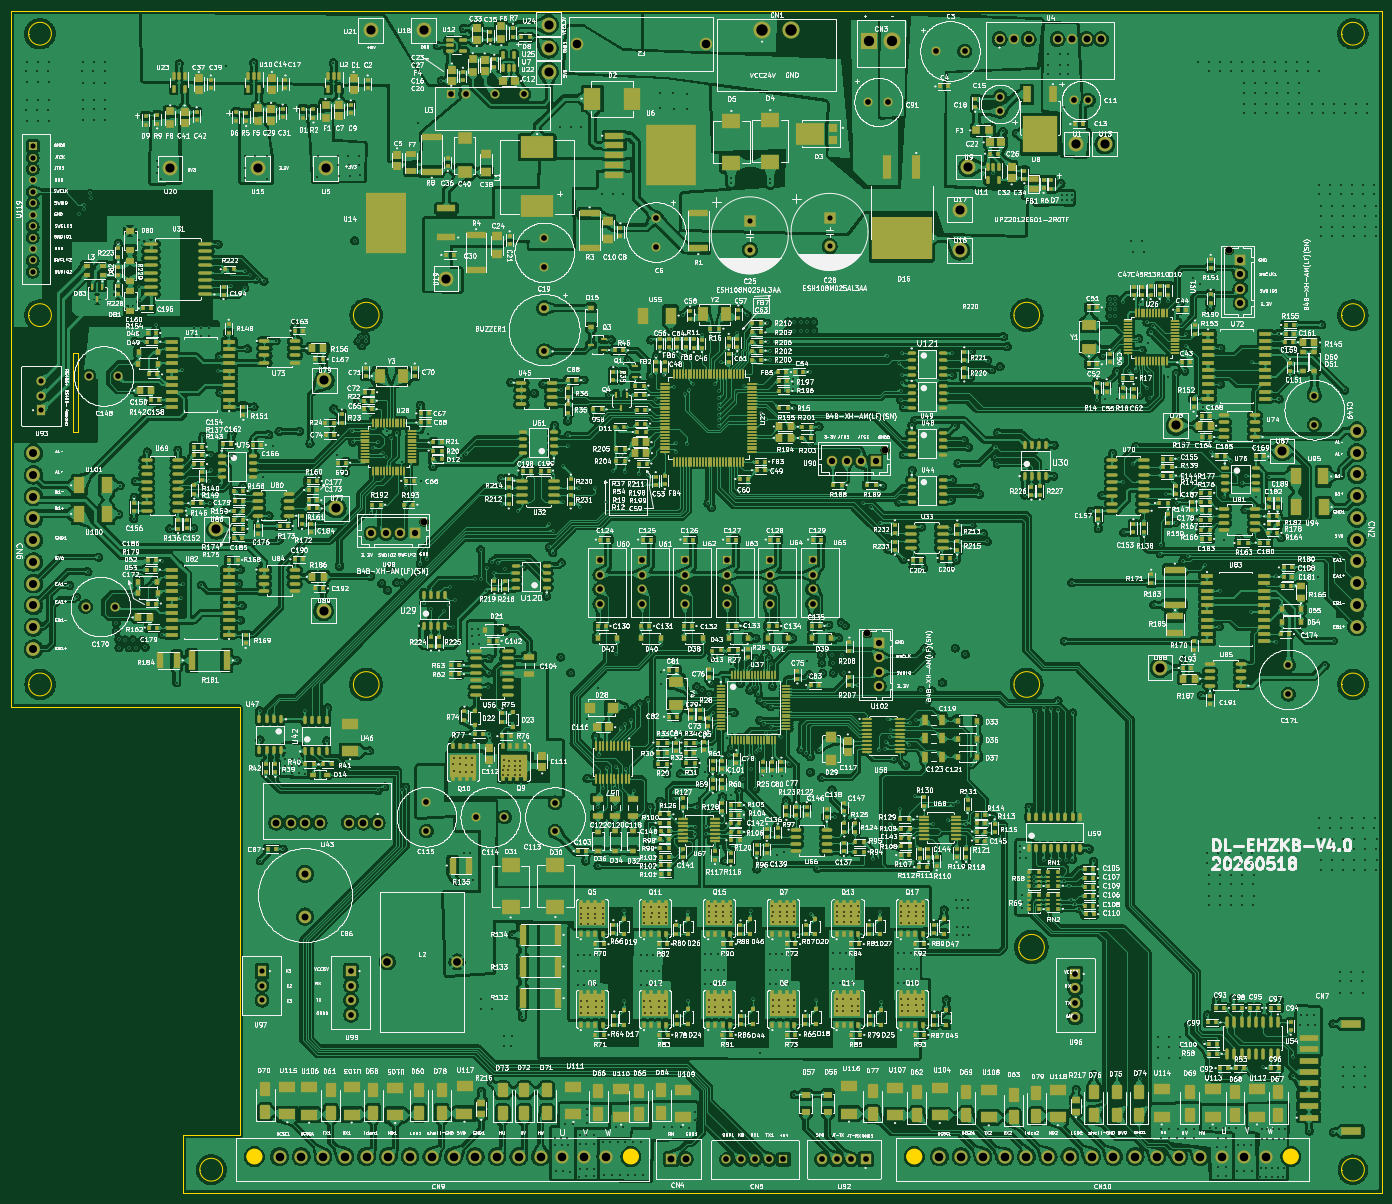
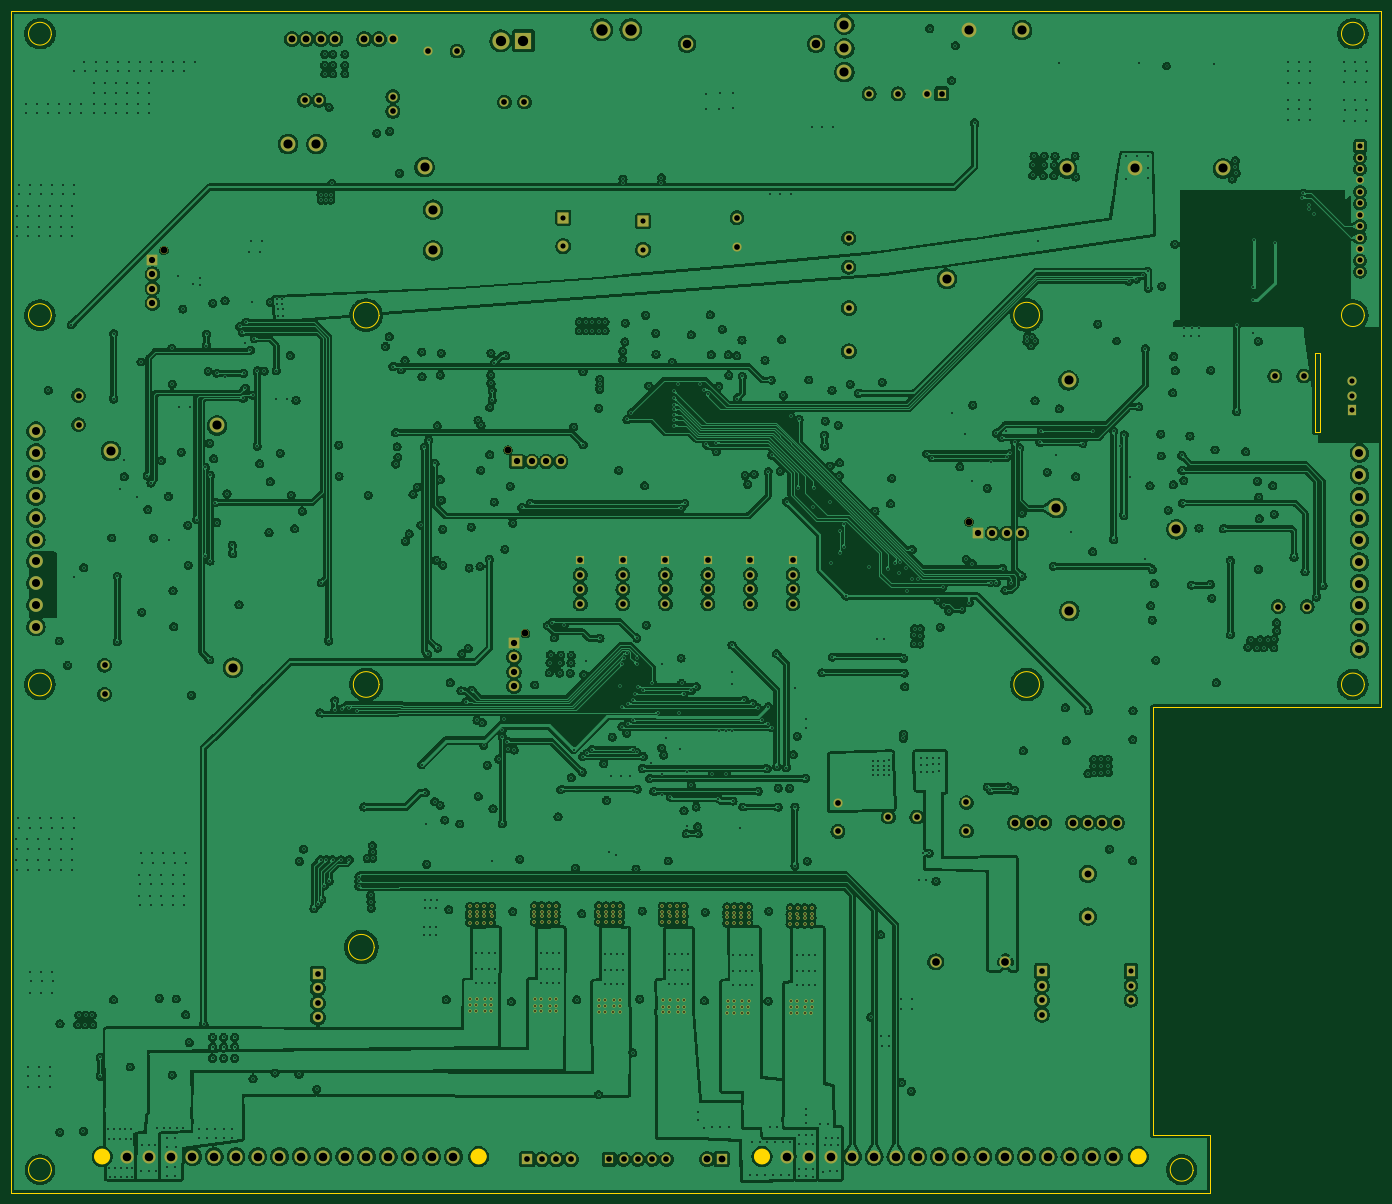
Circuit board: 15 layer files. Board 240.0 x 207.0 mm.
- bottom_copper: EH主控板-B_Cu.gbr (1830444 bytes)
- bottom_mask: EH主控板-B_Mask.gbr (13077 bytes)
- paste: EH主控板-B_Paste.gbr (505 bytes)
- bottom_silk: EH主控板-B_Silkscreen.gbr (506 bytes)
- outline: EH主控板-Edge_Cuts.gbr (3745 bytes)
- top_copper: EH主控板-F_Cu.gbr (4043559 bytes)
- top_mask: EH主控板-F_Mask.gbr (80965 bytes)
- paste: EH主控板-F_Paste.gbr (68736 bytes)
- top_silk: EH主控板-F_Silkscreen.gbr (2043260 bytes)
- inner_copper: EH主控板-In1_Cu.gbr (2063914 bytes)
- inner_copper: EH主控板-In2_Cu.gbr (2417370 bytes)
- inner_copper: EH主控板-In3_Cu.gbr (2669986 bytes)
- inner_copper: EH主控板-In4_Cu.gbr (2539786 bytes)
- drill: EH主控板-NPTH-drl.gbr (743 bytes)
- drill: EH主控板-PTH-drl.gbr (40703 bytes)

=== bottom_copper: EH主控板-B_Cu.gbr (1830444 bytes, source omitted) ===
=== bottom_mask: EH主控板-B_Mask.gbr (13077 bytes, source omitted) ===
=== paste: EH主控板-B_Paste.gbr ===
%TF.GenerationSoftware,KiCad,Pcbnew,10.0.6-87-gae6d8f40c4*%
%TF.CreationDate,2026-10-19T17:21:49+08:00*%
%TF.ProjectId,EH___,45483ba7-7f2e-46b6-9963-61645f706362,rev?*%
%TF.SameCoordinates,PX5cbc3c0PYe70e640*%
%TF.FileFunction,Paste,Bot*%
%TF.FilePolarity,Positive*%
%FSLAX46Y46*%
G04 Gerber Fmt 4.6, Leading zero omitted, Abs format (unit mm)*
G04 Created by KiCad (PCBNEW 10.0.6-87-gae6d8f40c4) date 2026-10-19 17:21:49*
%MOMM*%
%LPD*%
G01*
G04 APERTURE LIST*
G04 APERTURE END LIST*
M02*

=== bottom_silk: EH主控板-B_Silkscreen.gbr ===
%TF.GenerationSoftware,KiCad,Pcbnew,10.0.6-87-gae6d8f40c4*%
%TF.CreationDate,2026-10-19T17:21:49+08:00*%
%TF.ProjectId,EH___,45483ba7-7f2e-46b6-9963-61645f706362,rev?*%
%TF.SameCoordinates,PX5cbc3c0PYe70e640*%
%TF.FileFunction,Legend,Bot*%
%TF.FilePolarity,Positive*%
%FSLAX46Y46*%
G04 Gerber Fmt 4.6, Leading zero omitted, Abs format (unit mm)*
G04 Created by KiCad (PCBNEW 10.0.6-87-gae6d8f40c4) date 2026-10-19 17:21:49*
%MOMM*%
%LPD*%
G01*
G04 APERTURE LIST*
G04 APERTURE END LIST*
M02*

=== outline: EH主控板-Edge_Cuts.gbr ===
%TF.GenerationSoftware,KiCad,Pcbnew,10.0.6-87-gae6d8f40c4*%
%TF.CreationDate,2026-10-19T17:21:49+08:00*%
%TF.ProjectId,EH___,45483ba7-7f2e-46b6-9963-61645f706362,rev?*%
%TF.SameCoordinates,PX5cbc3c0PYe70e640*%
%TF.FileFunction,Profile,NP*%
%FSLAX46Y46*%
G04 Gerber Fmt 4.6, Leading zero omitted, Abs format (unit mm)*
G04 Created by KiCad (PCBNEW 10.0.6-87-gae6d8f40c4) date 2026-10-19 17:21:49*
%MOMM*%
%LPD*%
G01*
G04 APERTURE LIST*
%TA.AperFunction,Profile*%
%ADD10C,0.050000*%
%TD*%
%TA.AperFunction,Profile*%
%ADD11C,0.010000*%
%TD*%
%TA.AperFunction,Profile*%
%ADD12C,0.180000*%
%TD*%
%TA.AperFunction,Profile*%
%ADD13C,1.400000*%
%TD*%
G04 APERTURE END LIST*
D10*
X-19180000Y147129883D02*
X-19180000Y133229883D01*
X-18370000Y133229883D01*
X-18370000Y147129883D01*
X-19180000Y147129883D01*
D11*
X-27000000Y203000000D02*
X-27000000Y203000000D01*
G75*
G02*
X-27000000Y203000000I2000000J0D01*
G01*
X-27000000Y203000000D01*
X-27000000Y153700000D02*
X-27000000Y153700000D01*
G75*
G02*
X-27000000Y153700000I2000000J0D01*
G01*
X-27000000Y153700000D01*
X-27000000Y89000000D02*
X-27000000Y89000000D01*
G75*
G02*
X-27000000Y89000000I2000000J0D01*
G01*
X-27000000Y89000000D01*
X3000000Y4000000D02*
X3000000Y4000000D01*
G75*
G02*
X3000000Y4000000I2000000J0D01*
G01*
X3000000Y4000000D01*
X202992640Y4010252D02*
X202992640Y4010252D01*
G75*
G02*
X202992640Y4010252I2000000J0D01*
G01*
X202992640Y4010252D01*
X203000000Y203000000D02*
X203000000Y203000000D01*
G75*
G02*
X203000000Y203000000I2000000J0D01*
G01*
X203000000Y203000000D01*
X203000000Y153700000D02*
X203000000Y153700000D01*
G75*
G02*
X203000000Y153700000I2000000J0D01*
G01*
X203000000Y153700000D01*
X203000000Y89000000D02*
X203000000Y89000000D01*
G75*
G02*
X203000000Y89000000I2000000J0D01*
G01*
X203000000Y89000000D01*
X29900000Y153700000D02*
X29900000Y153700000D01*
G75*
G02*
X29900000Y153700000I2250000J0D01*
G01*
X29900000Y153700000D01*
X29900000Y89000000D02*
X29900000Y89000000D01*
G75*
G02*
X29900000Y89000000I2250000J0D01*
G01*
X29900000Y89000000D01*
X145600000Y153700000D02*
X145600000Y153700000D01*
G75*
G02*
X145600000Y153700000I2250000J0D01*
G01*
X145600000Y153700000D01*
X145600000Y89000000D02*
X145600000Y89000000D01*
G75*
G02*
X145600000Y89000000I2250000J0D01*
G01*
X145600000Y89000000D01*
X146445663Y42971843D02*
X146445663Y42971843D01*
G75*
G02*
X146445663Y42971843I2250000J0D01*
G01*
X146445663Y42971843D01*
X-30000000Y207000000D02*
X-30000000Y85000000D01*
X-30000000Y85000000D02*
X-16000000Y85000000D01*
X0Y10000000D02*
X0Y0D01*
X0Y0D02*
X210000000Y0D01*
D12*
X10000000Y85000000D02*
X-16000000Y85000000D01*
D11*
X10000000Y85000000D02*
X10000000Y10000000D01*
X10000000Y10000000D02*
X0Y10000000D01*
X170000000Y207000000D02*
X-30000000Y207000000D01*
X170000000Y207000000D02*
X210000000Y207000000D01*
X210000000Y207000000D02*
X210000000Y182000000D01*
X210000000Y80000000D02*
X210000000Y182000000D01*
X210000000Y80000000D02*
X210000000Y12000000D01*
X210000000Y0D02*
X210000000Y12000000D01*
%TO.C,CN10*%
D13*
X128850000Y6310000D02*
G75*
G02*
X127450000Y6310000I-700000J0D01*
G01*
X127450000Y6310000D02*
G75*
G02*
X128850000Y6310000I700000J0D01*
G01*
X194800000Y6310000D02*
G75*
G02*
X193400000Y6310000I-700000J0D01*
G01*
X193400000Y6310000D02*
G75*
G02*
X194800000Y6310000I700000J0D01*
G01*
%TO.C,CN9*%
X13260000Y6310000D02*
G75*
G02*
X11860000Y6310000I-700000J0D01*
G01*
X11860000Y6310000D02*
G75*
G02*
X13260000Y6310000I700000J0D01*
G01*
X79210000Y6310000D02*
G75*
G02*
X77810000Y6310000I-700000J0D01*
G01*
X77810000Y6310000D02*
G75*
G02*
X79210000Y6310000I700000J0D01*
G01*
%TD*%
M02*

=== top_copper: EH主控板-F_Cu.gbr (4043559 bytes, source omitted) ===
=== top_mask: EH主控板-F_Mask.gbr (80965 bytes, source omitted) ===
=== paste: EH主控板-F_Paste.gbr (68736 bytes, source omitted) ===
=== top_silk: EH主控板-F_Silkscreen.gbr (2043260 bytes, source omitted) ===
=== inner_copper: EH主控板-In1_Cu.gbr (2063914 bytes, source omitted) ===
=== inner_copper: EH主控板-In2_Cu.gbr (2417370 bytes, source omitted) ===
=== inner_copper: EH主控板-In3_Cu.gbr (2669986 bytes, source omitted) ===
=== inner_copper: EH主控板-In4_Cu.gbr (2539786 bytes, source omitted) ===
=== drill: EH主控板-NPTH-drl.gbr ===
%TF.GenerationSoftware,KiCad,Pcbnew,10.0.6-87-gae6d8f40c4*%
%TF.CreationDate,2026-10-19T17:21:27+08:00*%
%TF.ProjectId,EH___,45483ba7-7f2e-46b6-9963-61645f706362,rev?*%
%TF.SameCoordinates,PX5cbc3c0PYe70e640*%
%TF.FileFunction,NonPlated,1,6,NPTH,Drill*%
%TF.FilePolarity,Positive*%
%FSLAX46Y46*%
G04 Gerber Fmt 4.6, Leading zero omitted, Abs format (unit mm)*
G04 Created by KiCad (PCBNEW 10.0.6-87-gae6d8f40c4) date 2026-10-19 17:21:27*
%MOMM*%
%LPD*%
G01*
G04 APERTURE LIST*
%TA.AperFunction,ComponentDrill*%
%ADD10C,1.200000*%
%TD*%
G04 APERTURE END LIST*
D10*
%TO.C,U98*%
X42270000Y117480000D03*
%TO.C,U102*%
X119950000Y97930000D03*
%TO.C,U90*%
X123000000Y130070000D03*
%TO.C,U91*%
X183280000Y165042999D03*
M02*

=== drill: EH主控板-PTH-drl.gbr (40703 bytes, source omitted) ===
